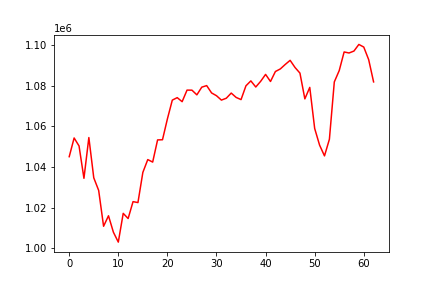

The table this chart was drawn from, first rows:
, 0
0, 1045042
1, 1054259
2, 1050328
3, 1034400
4, 1054462
5, 1034652
6, 1028435
7, 1010794
8, 1015955
9, 1007866
10, 1002991
11, 1017148
12, 1014599
13, 1022917
14, 1022456
15, 1037310
16, 1043614
17, 1042384
18, 1053299
19, 1053382
20, 1063638
21, 1072889
22, 1074109
23, 1072121
24, 1077815
25, 1077793
26, 1075483
27, 1079263
28, 1080034
29, 1076427
30, 1075055
31, 1072899
32, 1073821
33, 1076358
34, 1074218
35, 1073147
36, 1079930
37, 1082355
38, 1079343
39, 1082157
40, 1085547
41, 1082053
42, 1086974
43, 1088237
44, 1090436
45, 1092471
46, 1088945
47, 1086187
48, 1073498
49, 1079159
50, 1058940
51, 1050735
52, 1045437
53, 1053628
54, 1081849
55, 1087429
56, 1096597
57, 1096090
58, 1097042
59, 1100296
... 3 more rows
